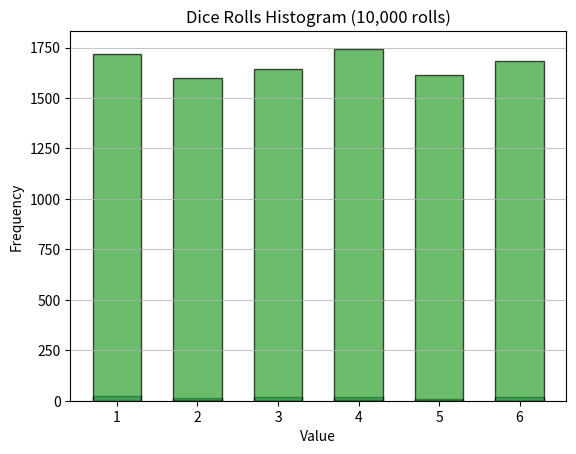

Generate this figure with matplotlib:
import matplotlib.pyplot as plt
from collections import Counter
from time import time
from math import floor


# ---------- HISTOGRAM FUNCTION ----------
def histogram(data, title="Histogram", bins=None, proba=False):
    if all(isinstance(val, float) for val in data):
        if bins is None: bins = 10
        plt.hist(data, bins=bins, alpha=0.7, edgecolor="black", density=proba)
    elif all(isinstance(val, int) for val in data):
        if bins is None: bins = range(min(data), max(data) + 2)
        plt.hist(data, bins=bins, alpha=0.7, edgecolor="black", rwidth=0.6, align="left", density=proba)
    else:
        data = [str(val) for val in data]
        value_counts = dict(sorted(Counter(data).items()))
        unique_values = list(value_counts.keys())
        frequencies = list(value_counts.values())
        if proba:
            total_freq = sum(frequencies)
            frequencies = [freq / total_freq for freq in frequencies]
        plt.bar(unique_values, frequencies, alpha=0.7, edgecolor='black', width=0.6)
        plt.xticks(rotation=45)

    plt.title(title)
    plt.xlabel("Value")
    plt.ylabel("Probability" if proba else "Frequency")
    plt.grid(axis='y', alpha=0.75)
    plt.show()


# ---------- RANDOM GENERATOR CLASS ----------
class RandomGenerator:
    def __init__(self, multiplier=1664525, increment=1013904223, modulus=2**32):
        self.multiplier = multiplier
        self.increment = increment
        self.modulus = modulus
        self.seed = floor(time() * 1000) % modulus  # random initial seed

    # Linear Congruential Generator (returns float in [0,1[)
    def generate(self):
        self.seed = (self.multiplier * self.seed + self.increment) % self.modulus
        return self.seed / self.modulus

    # Generate a float in [minv, maxv[
    def generateFloat(self, minv, maxv):
        if minv >= maxv:
            raise ValueError("minv must be less than maxv")
        return minv + (maxv - minv) * self.generate()

    # Generate an integer in [minv, maxv[
    def generateInt(self, minv, maxv):
        return floor(self.generateFloat(minv, maxv))

    # Generate list of n floats
    def generateFloats(self, n, minv, maxv):
        return [self.generateFloat(minv, maxv) for _ in range(n)]

    # Generate list of n ints
    def generateInts(self, n, minv, maxv):
        return [self.generateInt(minv, maxv) for _ in range(n)]

    # Choose n random values from list data
    def choose(self, data, n, repeat=True):
        if not repeat and n > len(data):
            raise ValueError("Cannot choose more unique items than available")
        chosen = []
        while len(chosen) < n:
            item = data[self.generateInt(0, len(data))]
            if repeat or item not in chosen:
                chosen.append(item)
        return chosen


# ---------- EXERCISE 1 ----------
if __name__ == "__main__":
    generator = RandomGenerator()

    # 1️⃣ Simulate 100 dice rolls
    rolls = generator.generateInts(100, 1, 7)
    print("100 dice rolls:")
    print(rolls)
    histogram(rolls, title="Dice Rolls Histogram (100 rolls)")

    # 2️⃣ Retry with a fixed seed
    generator.seed = 13
    print("\nRepeated with fixed seed:")
    print(generator.generateInts(10, 1, 7))  # Same output every time
    histogram(generator.generateInts(10, 1, 7), title="Dice Rolls Histogram (10 rolls, fixed seed)")

    # 3️⃣ Simulate 10,000 rolls and draw histogram
    rolls_10000 = generator.generateInts(10000, 1, 7)
    histogram(rolls_10000, title="Dice Rolls Histogram (10,000 rolls)")





    
